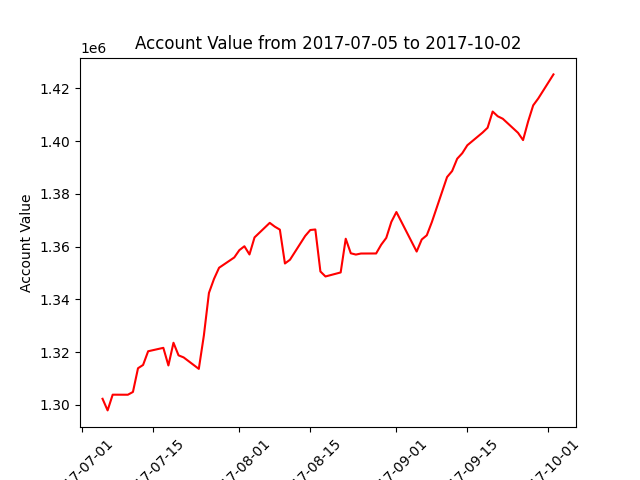

Source data for this figure (header and first rows):
datadate, account_value
20170705, 1302320
20170706, 1297921
20170707, 1303878
20170710, 1303861
20170711, 1304911
20170712, 1313903
20170713, 1315150
20170714, 1320341
20170717, 1321639
20170718, 1314963
20170719, 1323566
20170720, 1318790
20170721, 1318015
20170724, 1313662
20170725, 1326328
20170726, 1342449
20170727, 1347766
20170728, 1351994
20170731, 1355902
20170801, 1358668
20170802, 1360148
20170803, 1357031
20170804, 1363508
20170807, 1369017
20170808, 1367583
20170809, 1366446
20170810, 1353612
20170811, 1355046
20170814, 1364062
20170815, 1366303
20170816, 1366510
20170817, 1350591
20170818, 1348692
20170821, 1350221
20170822, 1363001
20170823, 1357486
20170824, 1356996
20170825, 1357390
20170828, 1357413
20170829, 1360736
20170830, 1363317
20170831, 1369376
20170901, 1373129
20170905, 1358133
20170906, 1362709
20170907, 1364310
20170908, 1369317
20170911, 1386378
20170912, 1388661
20170913, 1393332
20170914, 1395416
20170915, 1398435
20170918, 1403230
20170919, 1405073
20170920, 1411217
20170921, 1409427
20170922, 1408485
20170925, 1403168
20170926, 1400390
20170927, 1407450
... 3 more rows
